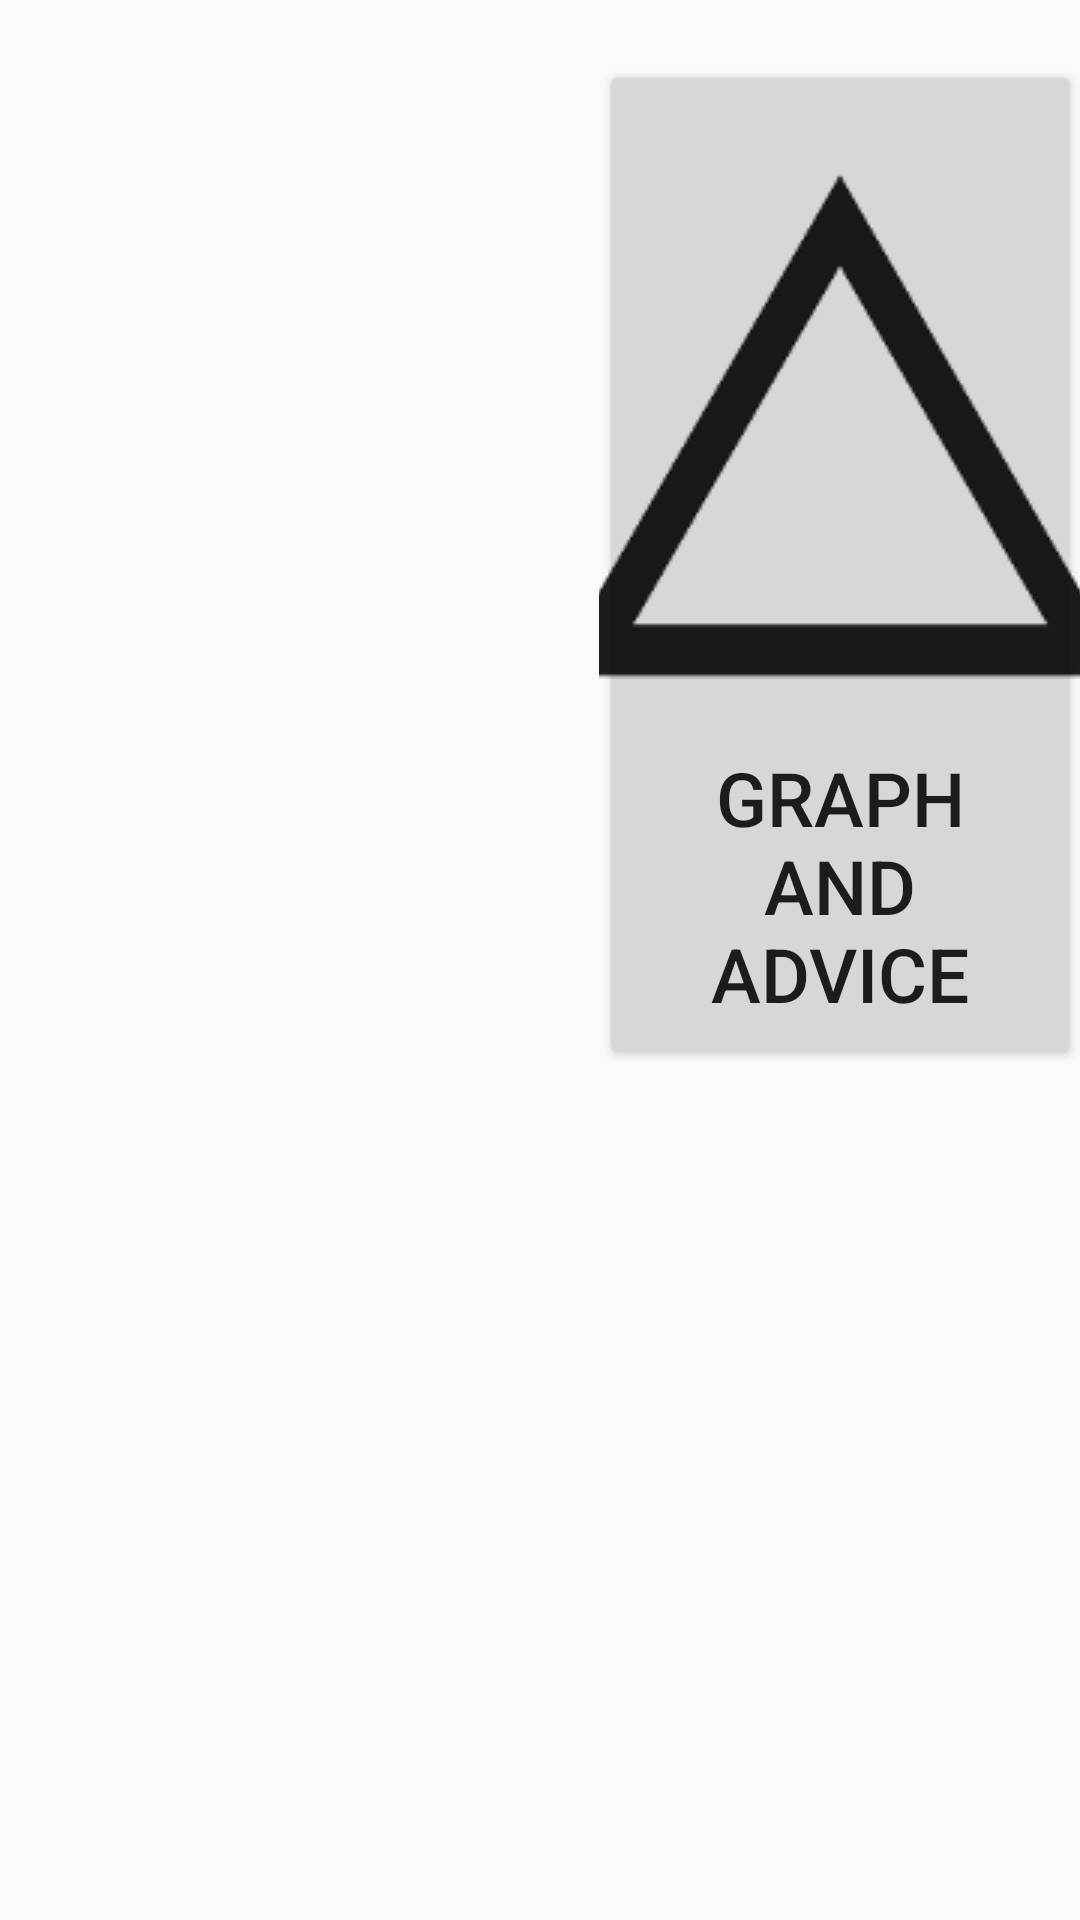

Write the Android layout XML for this screen, with the resource values it uses.
<!-- AndroidManifest.xml: application theme AppTheme -->
<!-- res/layout/activity_main.xml -->
<?xml version="1.0" encoding="utf-8"?>
<LinearLayout xmlns:android="http://schemas.android.com/apk/res/android"
    xmlns:tools="http://schemas.android.com/tools"
    android:layout_width="match_parent"
    android:layout_height="match_parent"
    android:paddingBottom="@dimen/activity_vertical_margin"
    android:paddingLeft="@dimen/activity_horizontal_margin"
    android:paddingRight="@dimen/activity_horizontal_margin"
    android:paddingTop="@dimen/activity_vertical_margin"
    tools:context="com.example.poorwa.healthfood.MainActivity"
    android:orientation="vertical">

    <TextView
        android:layout_marginTop="10dp"
        android:layout_width="match_parent"
        android:layout_height="wrap_content"
        android:text="@string/app_name"
        android:textSize="35sp"
        android:gravity="center"
        android:id="@+id/totalNumber"
        android:visibility="gone"/>

    
    <LinearLayout
        android:layout_marginLeft="200dp"
        android:layout_marginTop="20dp"
        android:layout_width="wrap_content"
        android:layout_height="wrap_content"
        android:orientation="horizontal">
    <Button
        android:layout_width="wrap_content"
        android:layout_height="wrap_content"
        android:text="Graph And Advice"
        android:padding="15dp"
        android:id="@+id/viewGraph"
        android:textSize="25sp"
        android:drawableTop="@drawable/viewgraph"/>

    <Button
        android:layout_marginLeft="150dp"
        android:layout_width="wrap_content"
        android:layout_height="wrap_content"
        android:text="Add New Ingredient"
        android:id="@+id/addIngredient"
        android:padding="15dp"
        android:textSize="25sp"
        android:drawableTop="@drawable/addnew"/>
    </LinearLayout>

    <LinearLayout
        android:layout_marginLeft="200dp"
        android:layout_width="wrap_content"
        android:layout_height="wrap_content"
        android:orientation="horizontal">

    <Button
        android:layout_marginTop="40dp"
        android:layout_width="wrap_content"
        android:layout_height="wrap_content"
        android:text="Select Ingredient"
        android:id="@+id/selectIngredient"
        android:textSize="25sp"
        android:padding="15dp"
        android:drawableTop="@drawable/selectingredient"/>

    <Button
        android:layout_marginLeft="150dp"
        android:layout_marginTop="40dp"
        android:layout_width="wrap_content"
        android:layout_height="wrap_content"
        android:text="View Today's Meals"
        android:id="@+id/viewMeals"
        android:textSize="25sp"
        android:padding="15dp"
        android:drawableTop="@drawable/viewmeals"/>
    </LinearLayout>

</LinearLayout>
<!-- resources referenced by this layout -->
<resources>
  <!-- drawable addnew: png bitmap (drawable, 3778 bytes) -->
  <!-- drawable selectingredient: png bitmap (drawable, 4007 bytes) -->
  <!-- drawable viewgraph: png bitmap (drawable, 5924 bytes) -->
  <!-- drawable viewmeals: png bitmap (drawable, 6263 bytes) -->
  <string name="app_name">Health Food</string>
  <style name="AppTheme" parent="Theme.AppCompat.Light.DarkActionBar">
          
          <item name="colorPrimary">#C70025</item>
          <item name="colorPrimaryDark">@color/colorPrimaryDark</item>
      </style>
  <!-- not gathered from this repository: default colours our renderer supplied (Android Studio template values) -->
  <color name="colorPrimaryDark">#FF3700B3</color>
</resources>
